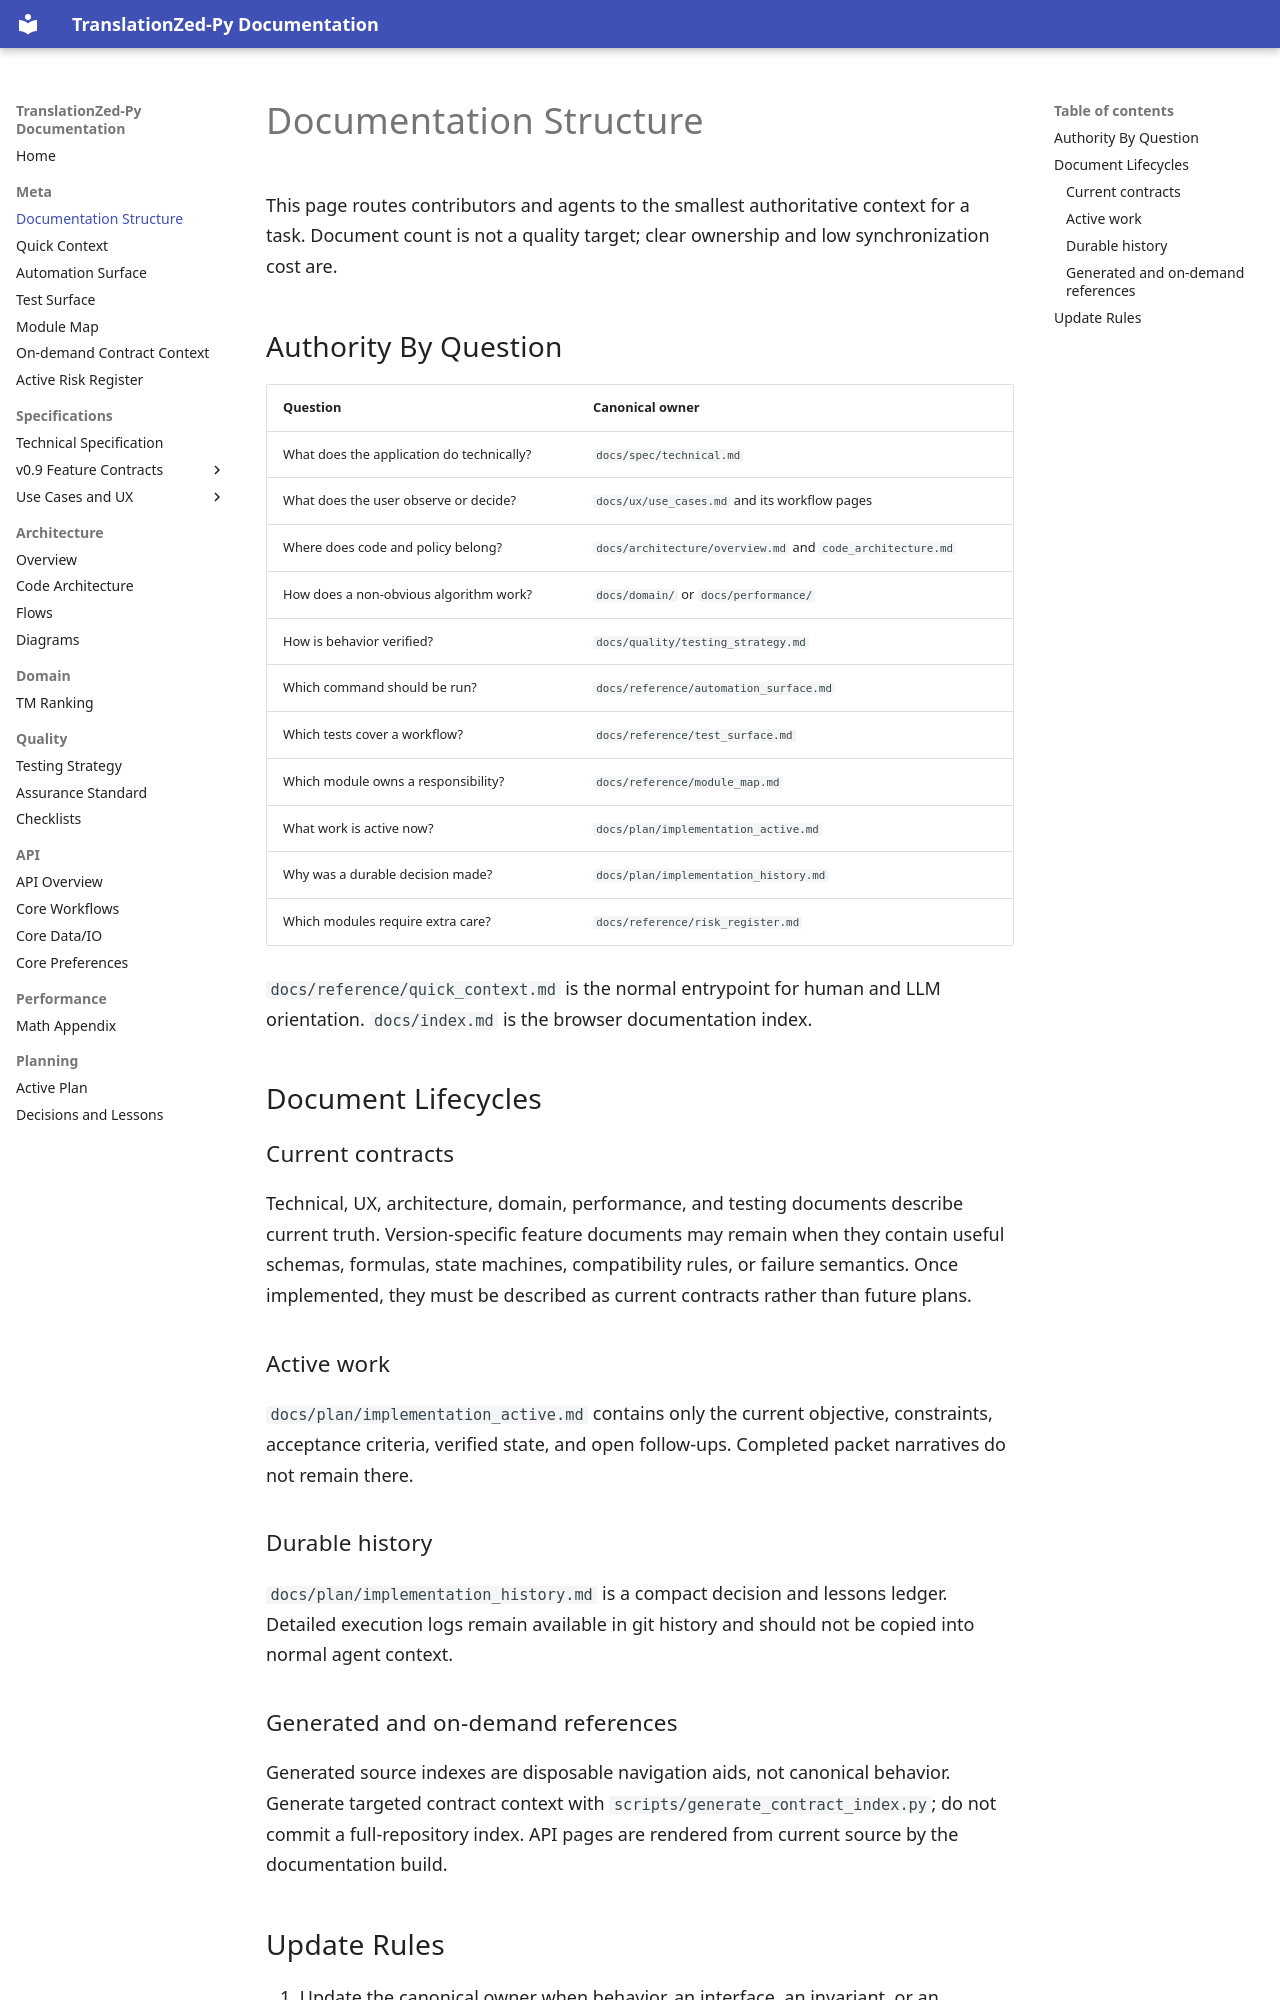

repository: PlagaMedicum/TranslationZed-py · page: meta/docs_structure.html · generator: mkdocs

# Documentation Structure

This page routes contributors and agents to the smallest authoritative context for a task.
Document count is not a quality target; clear ownership and low synchronization cost are.

## Authority By Question

| Question | Canonical owner |
|---|---|
| What does the application do technically? | `docs/spec/technical.md` |
| What does the user observe or decide? | `docs/ux/use_cases.md` and its workflow pages |
| Where does code and policy belong? | `docs/architecture/overview.md` and `code_architecture.md` |
| How does a non-obvious algorithm work? | `docs/domain/` or `docs/performance/` |
| How is behavior verified? | `docs/quality/testing_strategy.md` |
| Which command should be run? | `docs/reference/automation_surface.md` |
| Which tests cover a workflow? | `docs/reference/test_surface.md` |
| Which module owns a responsibility? | `docs/reference/module_map.md` |
| What work is active now? | `docs/plan/implementation_active.md` |
| Why was a durable decision made? | `docs/plan/implementation_history.md` |
| Which modules require extra care? | `docs/reference/risk_register.md` |

`docs/reference/quick_context.md` is the normal entrypoint for human and LLM orientation.
`docs/index.md` is the browser documentation index.

## Document Lifecycles

### Current contracts

Technical, UX, architecture, domain, performance, and testing documents describe current truth.
Version-specific feature documents may remain when they contain useful schemas, formulas, state
machines, compatibility rules, or failure semantics. Once implemented, they must be described as
current contracts rather than future plans.

### Active work

`docs/plan/implementation_active.md` contains only the current objective, constraints, acceptance
criteria, verified state, and open follow-ups. Completed packet narratives do not remain there.

### Durable history

`docs/plan/implementation_history.md` is a compact decision and lessons ledger. Detailed execution
logs remain available in git history and should not be copied into normal agent context.

### Generated and on-demand references

Generated source indexes are disposable navigation aids, not canonical behavior. Generate targeted
contract context with `scripts/generate_contract_index.py`; do not commit a full-repository index.
API pages are rendered from current source by the documentation build.
